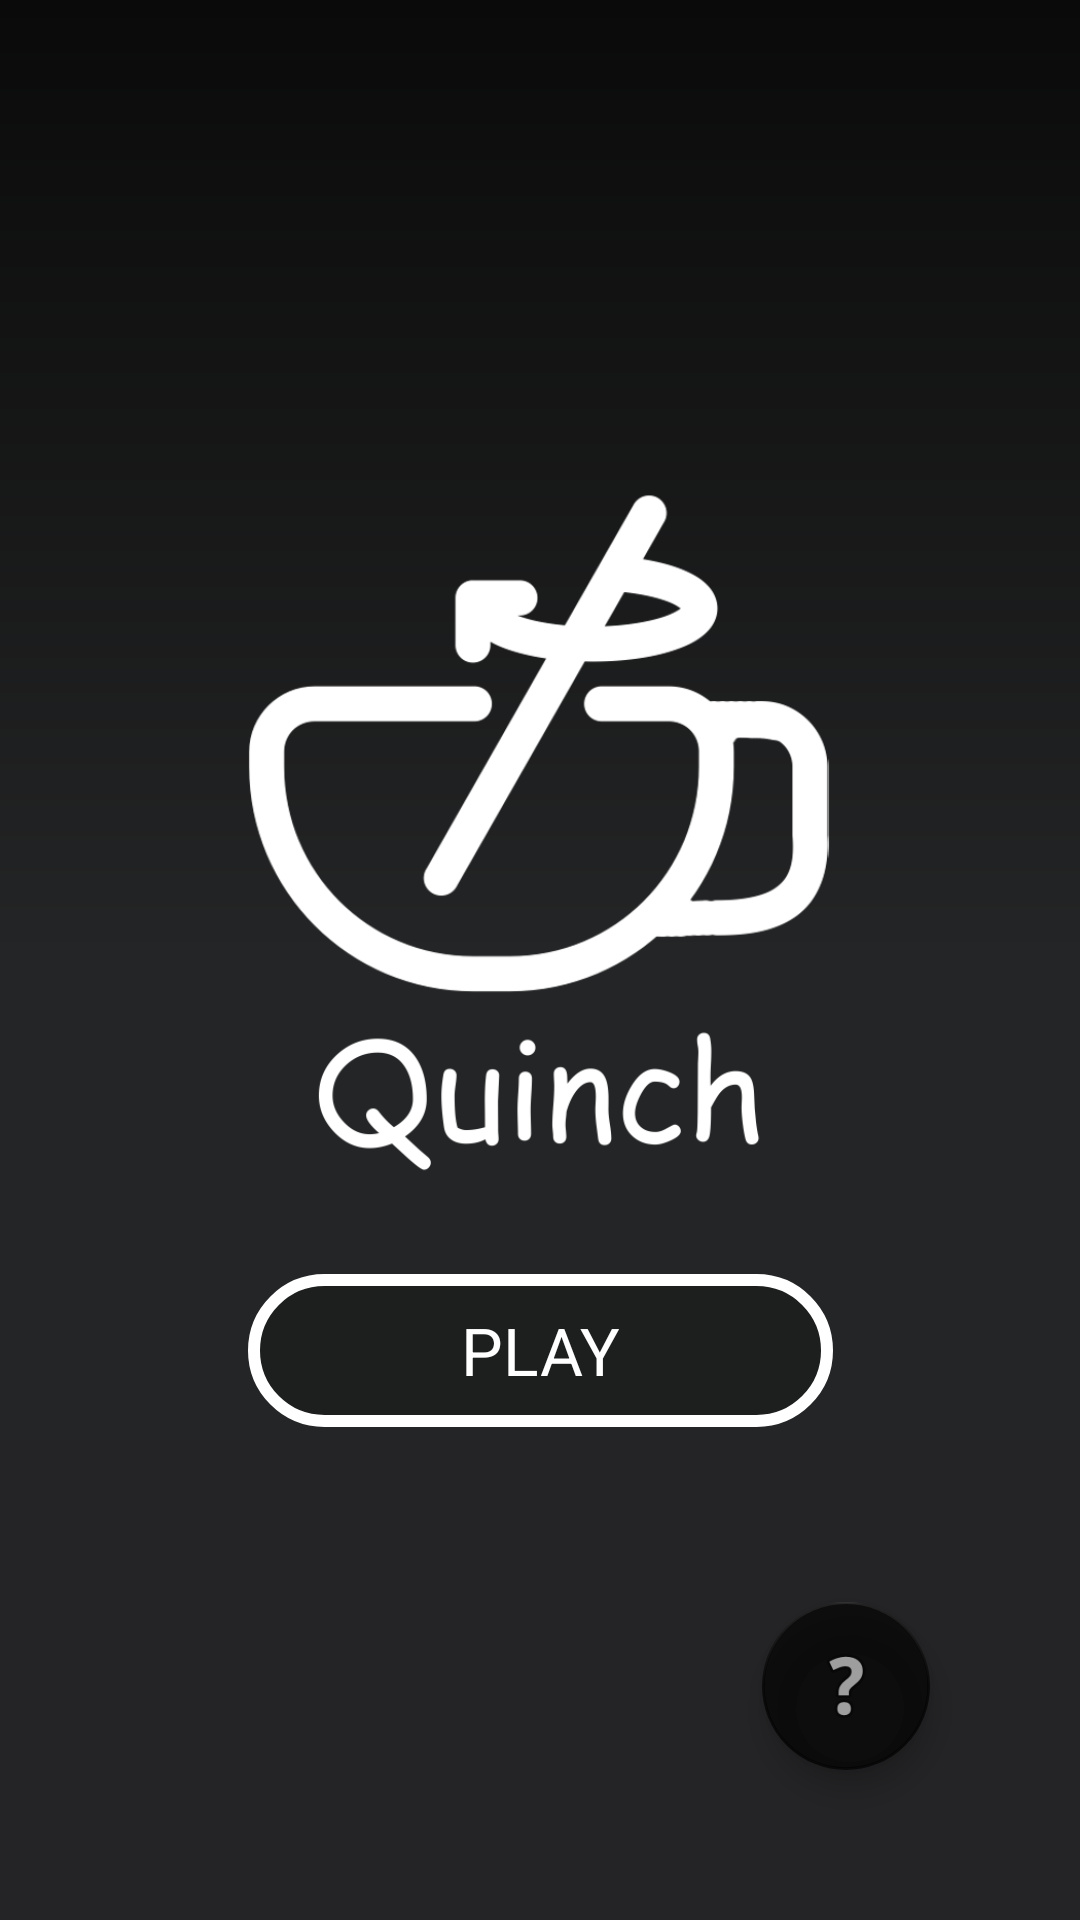

Android layout source for this screen:
<!-- AndroidManifest.xml: application theme AppTheme -->
<!-- res/layout/activity_main.xml -->
<?xml version="1.0" encoding="utf-8"?>
<androidx.constraintlayout.widget.ConstraintLayout xmlns:android="http://schemas.android.com/apk/res/android"
    xmlns:app="http://schemas.android.com/apk/res-auto"
    xmlns:tools="http://schemas.android.com/tools"
    android:layout_width="match_parent"
    android:layout_height="match_parent"
    android:background="@drawable/gradient"
    tools:context=".MainActivity">

    <ImageView
        android:id="@+id/imageView"
        android:layout_width="320dp"
        android:layout_height="240dp"
        android:layout_marginStart="8dp"
        android:layout_marginTop="160dp"
        android:layout_marginEnd="8dp"
        android:contentDescription="TODO"
        app:layout_constraintEnd_toEndOf="parent"
        app:layout_constraintHorizontal_bias="0.493"
        app:layout_constraintStart_toStartOf="parent"
        app:layout_constraintTop_toTopOf="parent"
        app:srcCompat="@drawable/quinch_logo_text" />

    <Button
        android:id="@+id/button"
        android:layout_width="195dp"
        android:layout_height="51dp"
        android:layout_marginStart="8dp"
        android:layout_marginTop="20dp"
        android:layout_marginEnd="8dp"
        android:layout_marginBottom="160dp"
        android:background="@drawable/butripple"

        android:onClick="next"
        android:text="@string/play"
        android:textAppearance="@style/TextAppearance.AppCompat.Large"
        android:textColor="#ffFFFF"
        app:layout_constraintBottom_toBottomOf="parent"
        app:layout_constraintEnd_toEndOf="parent"
        app:layout_constraintStart_toStartOf="parent"
        app:layout_constraintTop_toBottomOf="@+id/imageView" />

    <com.google.android.material.floatingactionbutton.FloatingActionButton
        android:id="@+id/floatingActionButton"
        android:layout_width="wrap_content"
        android:layout_height="wrap_content"
        android:layout_marginEnd="50dp"
        android:layout_marginBottom="50dp"
        android:backgroundTint="#A1000000"
        android:clickable="true"
        android:onClick="help"
        app:layout_constraintBottom_toBottomOf="parent"
        app:layout_constraintEnd_toEndOf="parent"
        app:maxImageSize="30dp"
        app:rippleColor="#68FFFFFF"
        app:srcCompat="@android:drawable/ic_menu_help" />

</androidx.constraintlayout.widget.ConstraintLayout>
<!-- resources referenced by this layout -->
<resources>
  <!-- drawable butripple (drawable) -->
  <?xml version="1.0" encoding="utf-8"?>
  <ripple xmlns:android="http://schemas.android.com/apk/res/android"
      android:color="#ff0000">
      <item android:drawable="@drawable/buttom"/>
  </ripple>
  <!-- drawable gradient (drawable) -->
  <?xml version="1.0" encoding="utf-8"?>
  <shape xmlns:android="http://schemas.android.com/apk/res/android">
  <gradient
      android:angle="270"
      android:startColor="#0a0a0a"
      android:centerColor="#242526"
      android:endColor="#242426"/>
  </shape>
  <!-- drawable quinch_logo_text: png bitmap (drawable, 43733 bytes) -->
  <string name="play">PLAY</string>
  <style name="AppTheme" parent="Theme.AppCompat.Light.NoActionBar">
          <item name="android:windowBackground">@drawable/launch_scr</item>
          
          <item name="colorPrimary">@color/colorPrimary</item>
          <item name="colorPrimaryDark">@color/colorPrimaryDark</item>
          <item name="colorAccent">@color/colorAccent</item>
          <item name="android:navigationBarColor">@color/my_color</item>
      </style>
  <!-- drawable buttom (drawable) -->
  <?xml version="1.0" encoding="utf-8"?>
  <shape xmlns:android="http://schemas.android.com/apk/res/android" android:shape="rectangle">
  <corners android:radius="50dp"/>
      
  <solid android:color="#33000000"/>
      <stroke android:width="4dp" android:color="#ffffff"/>
  
  </shape>
  <!-- drawable launch_scr (drawable) -->
  <?xml version="1.0" encoding="utf-8"?>
  <layer-list xmlns:android="http://schemas.android.com/apk/res/android" android:opacity="opaque">
  <item android:drawable="@drawable/gradient"/>
      <item>
          <bitmap android:src="@drawable/quinch_logo_circle_48"
  
              android:gravity="center"/>
      </item>
  </layer-list>
  <color name="colorPrimary">#0a0a0a</color>
  <color name="colorPrimaryDark">#0a0a0a</color>
  <color name="colorAccent">#0a0a0a</color>
  <color name="my_color">#242426</color>
  <!-- drawable quinch_logo_circle_48: png bitmap (drawable, 22157 bytes) -->
</resources>
